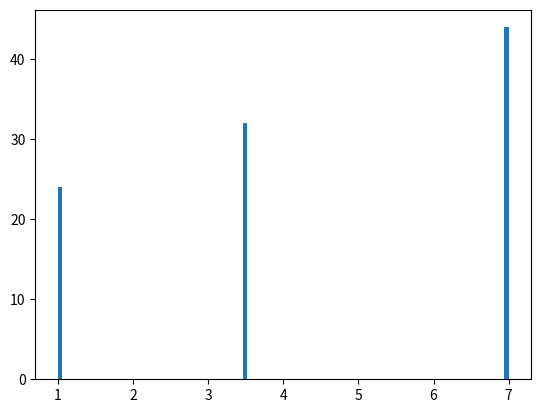

Python code for this plot:
# -*- coding: utf-8 -*-
"""
Created on Thu Apr 21 00:38:48 2022

@author: hongzhihou
"""

import random
import matplotlib.pyplot as plt
from collections import Counter
import numpy as np
import scipy.stats as st


DELTA = 0.0001


# 概率分布函数cumulative distribution function
def my_cdf(x):
    '''
    if x <= 1:
        return 0
    elif x <= 3:
        return 1/4 *(x-1)**2
    else:
        return 1
    '''

    if x < 1:
        return 0
    if x < 3.5:
        return 0.3
    if x < 7:
        return 0.6
    else:
        return 1


# 概率密度函数probability density function
def my_pdf(x, cdf,delta=DELTA):
    
    return cdf(x) - cdf(x-delta)    


# 随机变量的抽样 - o(n)
def sample_with_distribute(cdf, start, end, delta=DELTA):
    
    x = random.uniform(0, 1)
    i = start
    delta = delta * (end - start)
    
    while x > cdf(i):
        i += delta

    return i


# 随机变量的抽样 - 二分查找 o(log())
def sample_with_distribute_binary_search(cdf, start=-10000, end=10000, delta=DELTA):
    
    x = random.uniform(0, 1)
    
    mid = (start + end)/2
    
    while start<end:

        if x > cdf(mid):
            start = mid+delta
            mid = (start + end)/2        
        
        elif x < cdf(mid):
            end = mid-delta
            mid = (start + end)/2       
        
        else:
            break   
    
    return mid


samples = 100
'''res = [sample_with_distribute(cdf=my_cdf, start=1, end=3) for i in range(samples)]

plt.figure(0)

plt.hist(res, 100, density=True)'''


# res = [sample_with_distribute_binary_search(cdf=st.norm.cdf) for i in range(samples)]
res = [sample_with_distribute_binary_search(cdf=my_cdf) for i in range(samples)]
print(sum(res)/samples)
plt.figure(1)

plt.hist(res, 100, density=False)

"""
# 求期望
k = -20
mean = 0
while k <= 20:
    mean += k*my_pdf(k, my_cdf)
    k += DELTA
print(mean)


# 中心极限定理 样本均值收敛到期望
def test2(samples, mean):
    
    res_sum = []
    epochs = 100
    
    for epoch in range(epochs):
        
        # res = [sample_with_prob(seq, probs) for i in range(samples)]
        res = [sample_with_distribute_binary_search(cdf=my_cdf) for i in range(samples)]
        res_sum.append(sum(res)/samples)
    
    plt.figure()
    plt.axvline(mean, color='r')    
    plt.hist(res_sum)
    plt.xlim((mean-1, mean+1))
    plt.title("expectation = {} \n num of samples = {}".format(mean, samples))
    plt.xlabel('mean of samples')
"""

# for i in [10,100,1000,10000]:
    #test2(i, mean)
    
